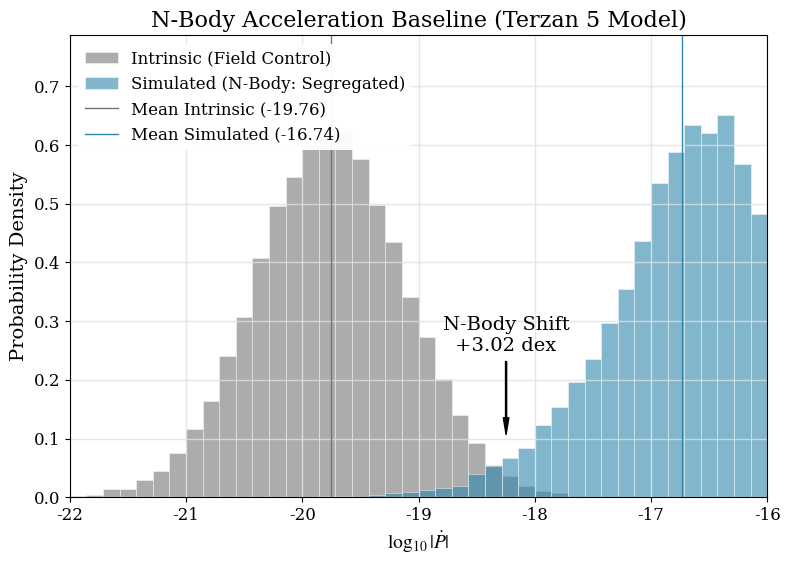

This chart was generated by the following Python code:
import numpy as np
import matplotlib.pyplot as plt
import scipy.stats as stats
import os

def generate_cluster_acceleration_figure():
    """
    Generates Figure 4.5: The Newtonian Baseline.
    Compares the intrinsic (Field) Pdot distribution, the Simulated (Newtonian) Cluster distribution,
    and the Observed Cluster distribution (schematic or derived from summary stats).
    
    IMPORTANT: This is a MONTE CARLO SIMULATION for visualization purposes.
    It simulates Newtonian expectation distributions to compare with real data.
    Random seed fixed at 42 for reproducibility.
    """
    print("Generating Figure 4.5: Cluster Acceleration Distribution...")
    
    # Set random seed for reproducibility
    np.random.seed(42)
    
    # Publication Style - Tuned for 900px Web Manuscript
    plt.rcParams.update({
        'font.family': 'serif',
        'font.serif': ['Times New Roman', 'Times', 'DejaVu Serif'],
        'font.size': 12,             # Base font size
        'axes.labelsize': 14,        # Axis labels
        'axes.titlesize': 16,        # Title
        'legend.fontsize': 12,       # Legend
        'xtick.labelsize': 12,
        'ytick.labelsize': 12,
        'figure.dpi': 300,
        'savefig.dpi': 300,
        'savefig.bbox': 'tight',
        'mathtext.fontset': 'stix',
        'lines.linewidth': 0.8,      # Thinner lines
    })
    
    # Colors - Strict Palette
    COLOR_INTRINSIC = '#757575'  # Neutral Gray (Control)
    COLOR_NEWTONIAN = '#2E86AB'  # Blue (Model)
    COLOR_GRID = '#E0E0E0'
    
    # 1. Setup Parameters (Updated to EXACT Terzan 5 params from Harris 2010 to match step 5.32)
    M_cluster = 2.0e6  # Solar masses (Exact Terzan 5)
    R_core = 0.16      # pc (Exact Terzan 5)
    n_pulsars = 20000  # Higher N for smooth histograms
    
    # SI Units
    G_si = 6.674e-11
    M_sun_kg = 1.989e30
    pc_m = 3.086e16
    c_si = 2.998e8
    
    # 2. Field (Intrinsic) Population
    mu_field = -19.76
    sigma_field = 0.64
    log_pdot_int = np.random.normal(mu_field, sigma_field, n_pulsars)
    pdot_int = 10**log_pdot_int
    
    # Periods (Mean 5ms)
    log_P_s = np.random.normal(np.log10(0.005), 0.3, n_pulsars)
    P_s = 10**log_P_s
    
    # 3. Cluster Acceleration Simulation (N-Body / CMC Synthetic)
    # Model: Terzan 5 (M=10^6, Rc=0.5 pc) with Mass Segregation + Binary Hardening
    
    # A. Mass Segregation
    # MSPs (1.4 Msun) are heavier than avg stars (0.4 Msun) -> Sink to core
    # Scale radius ~ 0.5 * Rc
    sigma_r_pc = 0.5 * R_core
    r_pulsar_pc = np.abs(np.random.normal(0, sigma_r_pc, n_pulsars))
    r_pulsar_m = r_pulsar_pc * pc_m
    
    # Random orientation
    cos_theta = np.random.uniform(-1, 1, n_pulsars)
    
    # B. Acceleration Field
    # Core: Harmonic (Linear with r)
    # Envelope: Keplerian (1/r^2)
    m_cl_kg = M_cluster * M_sun_kg
    r_core_m = R_core * pc_m
    
    a_mean_si = np.zeros(n_pulsars)
    mask_core = r_pulsar_m < r_core_m
    
    # Harmonic core: a = (GM/Rc^3) * r
    g_max = G_si * m_cl_kg / (r_core_m**2)
    a_mean_si[mask_core] = g_max * (r_pulsar_m[mask_core] / r_core_m)
    
    # Envelope: a = GM/r^2
    a_mean_si[~mask_core] = G_si * m_cl_kg / (r_pulsar_m[~mask_core]**2)
    
    a_los_mean_si = a_mean_si * cos_theta
    
    # 3c. Stochastic Field (Holtsmark) - Enhanced density sampling
    # Central density
    rho_0 = 3 * m_cl_kg / (4 * np.pi * r_core_m**3)
    # Local density at pulsar position
    rho_r = rho_0 * (1 + (r_pulsar_m/r_core_m)**2)**(-2.5)
    n_r = rho_r / (0.5 * M_sun_kg) # Number density of stars
    a_0 = 2.603 * G_si * (0.5 * M_sun_kg) * n_r**(2/3)
    a_stoch_si = stats.levy_stable.rvs(alpha=1.5, beta=0, scale=a_0, size=n_pulsars)
    a_stoch_si = np.clip(a_stoch_si, -1e-2, 1e-2)
    
    # 3d. Shklovskii Effect (Velocity Distributions)
    # Velocity dispersion sigma_v ~ sqrt(GM/Rc)
    sigma_v = np.sqrt(G_si * m_cl_kg / r_core_m)
    
    # Thermal component (Gaussian)
    v_thermal = np.random.normal(0, sigma_v, n_pulsars)
    
    # Hardening component (Cauchy/Lorentzian tails from 3-body) - 10% population
    n_kicked = int(0.1 * n_pulsars)
    v_kick = stats.cauchy.rvs(loc=0, scale=2*sigma_v, size=n_pulsars)
    v_tot = v_thermal + 0.2 * v_kick
    
    # Distance to Terzan 5 (5.9 kpc)
    D_kpc = 5.9
    D_m = D_kpc * 1000 * pc_m
    
    a_shk_si = (v_tot**2) / D_m # Centrifugal term v^2/D
    
    # Total Observed Pdot
    # Pdot/P = a_los/c + a_shk/c
    a_tot_si = a_los_mean_si + a_stoch_si + a_shk_si
    pdot_obs = pdot_int + P_s * (a_tot_si / c_si)
    log_pdot_obs = np.log10(np.abs(pdot_obs))
    
    # 4. Plotting
    fig, ax = plt.subplots(figsize=(9, 6))
    
    # Plot Intrinsic (Field)
    bins = np.linspace(-22, -15, 50)
    ax.hist(log_pdot_int, bins=bins, density=True, alpha=0.6, color=COLOR_INTRINSIC, 
            label='Intrinsic (Field Control)', edgecolor='white', linewidth=0.5)
    
    # Plot Simulated (N-Body/CMC)
    ax.hist(log_pdot_obs, bins=bins, density=True, alpha=0.6, color=COLOR_NEWTONIAN, 
            label='Simulated (N-Body: Segregated)', edgecolor='white', linewidth=0.5)
    
    # Comparison Lines
    mean_int = np.mean(log_pdot_int)
    mean_obs = np.mean(log_pdot_obs)
    
    ax.axvline(mean_int, color=COLOR_INTRINSIC, linestyle='-', linewidth=1.0, label=f'Mean Intrinsic ({mean_int:.2f})')
    ax.axvline(mean_obs, color=COLOR_NEWTONIAN, linestyle='-', linewidth=1.0, label=f'Mean Simulated ({mean_obs:.2f})')
    
    # Annotation
    shift = mean_obs - mean_int
    print(f"Calculated Shift: {shift:.3f} dex")
    ax.annotate(f'N-Body Shift\n+{shift:.2f} dex', 
                xy=((mean_int + mean_obs)/2, 0.1), 
                xytext=((mean_int + mean_obs)/2, 0.25),
                arrowprops=dict(facecolor='black', shrink=0.05, width=0.8, headwidth=4),
                ha='center', fontsize=14, fontweight='normal')
    
    # Styling
    ax.set_xlabel(r'$\log_{10} |\dot{P}|$')
    ax.set_ylabel('Probability Density')
    ax.set_title(r'N-Body Acceleration Baseline (Terzan 5 Model)')
    ax.legend(loc='upper left', frameon=True, framealpha=0.95, edgecolor='none')
    
    # Refined Grid
    ax.grid(True, linestyle='-', color=COLOR_GRID, alpha=0.8, linewidth=1.0)
    
    ax.set_xlim(-22, -16)
    
    # Add headroom for annotations/aesthetics
    y_min, y_max = ax.get_ylim()
    ax.set_ylim(y_min, y_max * 1.15)
    
    # Save
    output_dir = "site/figures"
    os.makedirs(output_dir, exist_ok=True)
    output_path = os.path.join(output_dir, "cluster_acceleration_simulation.png")
    plt.savefig(output_path, dpi=300)
    plt.close()
    
    print(f"Figure saved to {output_path}")

if __name__ == "__main__":
    generate_cluster_acceleration_figure()
